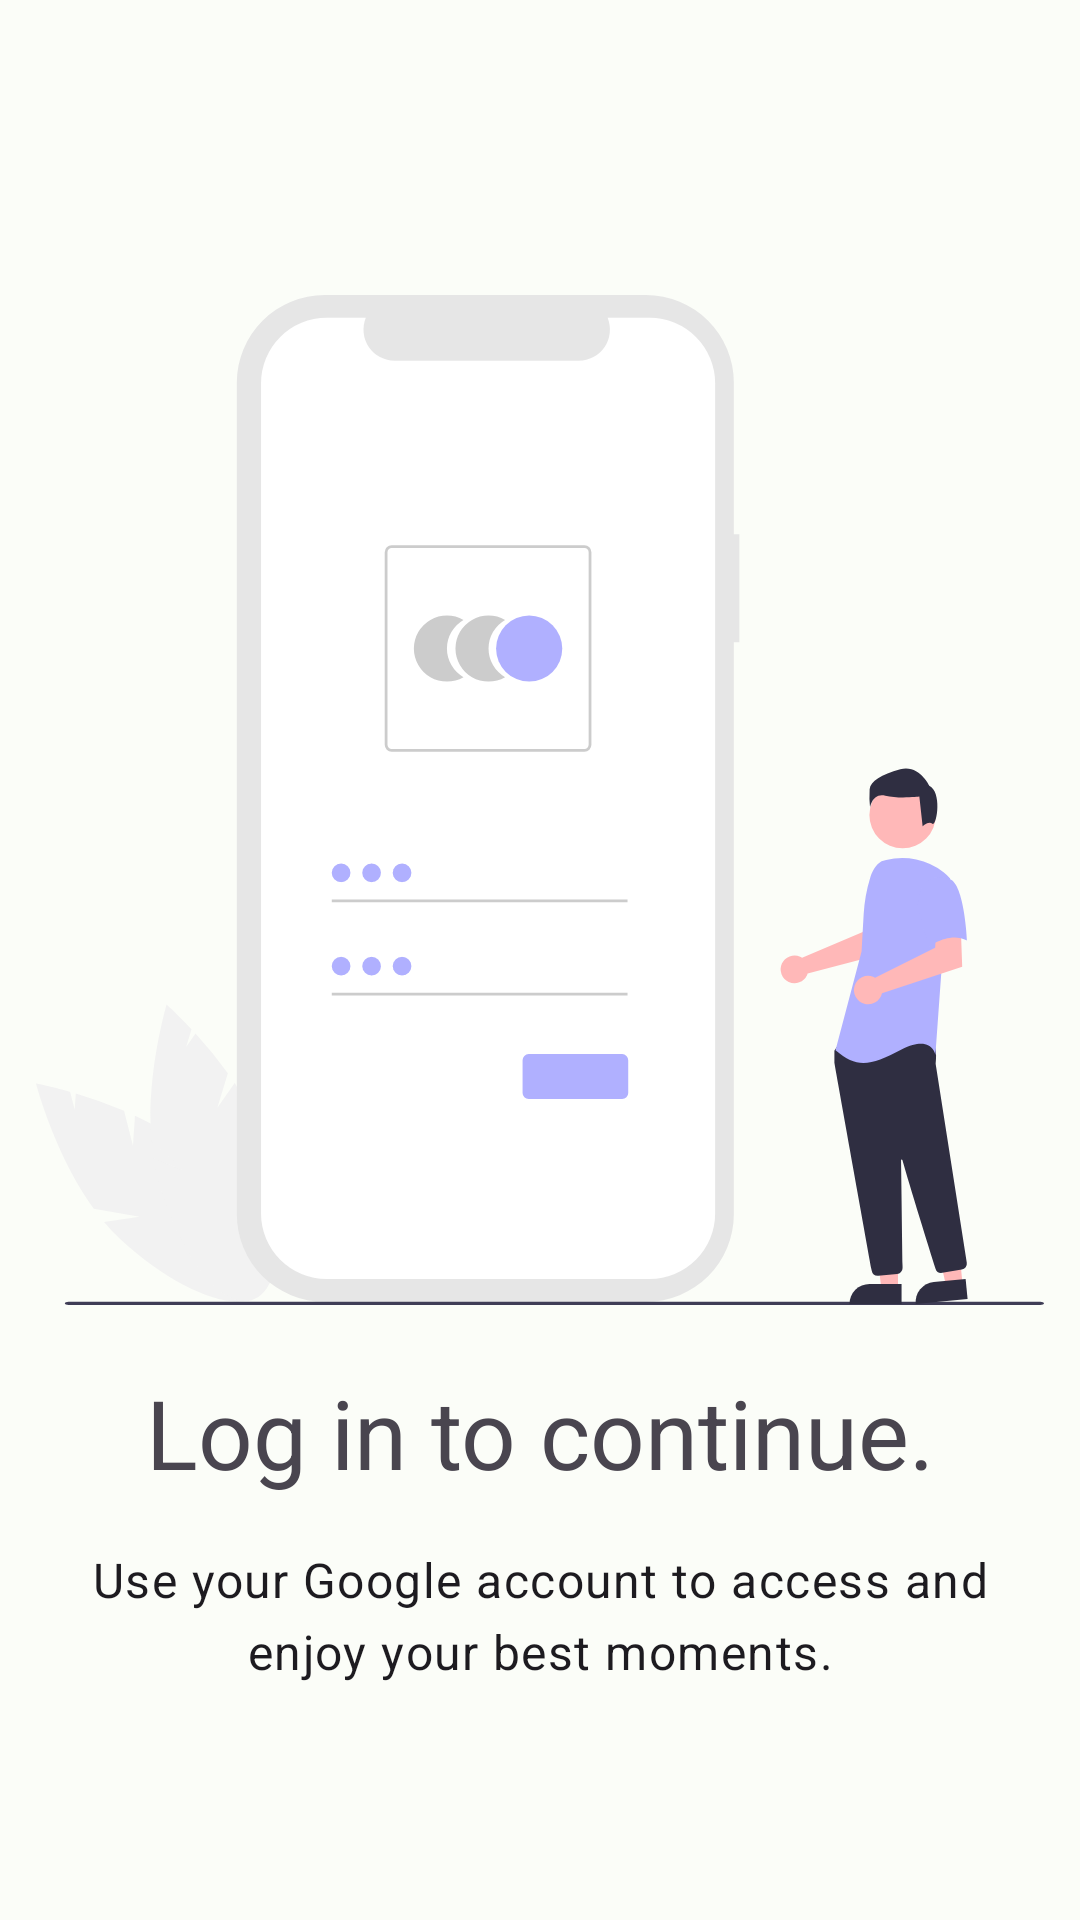

Android layout source for this screen:
<!-- AndroidManifest.xml: application theme Theme.KetNote -->
<!-- res/layout/third_onboarding_layout.xml -->
<?xml version="1.0" encoding="utf-8"?>
<androidx.constraintlayout.widget.ConstraintLayout xmlns:android="http://schemas.android.com/apk/res/android"
    xmlns:app="http://schemas.android.com/apk/res-auto"
    android:layout_width="match_parent"
    android:layout_height="match_parent"
    android:padding="12dp">

    <ImageView
        android:id="@+id/third_onboarding_image"
        android:layout_width="wrap_content"
        android:layout_height="350dp"
        android:contentDescription="@string/firstimage"
        android:src="@drawable/third"
        app:layout_constraintBottom_toBottomOf="parent"
        app:layout_constraintEnd_toEndOf="parent"
        app:layout_constraintStart_toStartOf="parent"
        app:layout_constraintTop_toTopOf="parent"
        app:layout_constraintVertical_bias="0.3" />

    <com.google.android.material.textview.MaterialTextView
        android:id="@+id/third_onboarding_title"
        style="@style/TextAppearance.Material3.HeadlineLarge"
        android:layout_width="wrap_content"
        android:layout_height="wrap_content"
        android:text="@string/inicia_sesion_para_continuar"
        android:textAlignment="center"
        app:layout_constraintBottom_toBottomOf="parent"
        app:layout_constraintEnd_toEndOf="parent"
        app:layout_constraintStart_toStartOf="parent"
        app:layout_constraintTop_toBottomOf="@+id/third_onboarding_image"
        app:layout_constraintVertical_bias="0.1" />

    <com.google.android.material.textview.MaterialTextView
        android:id="@+id/third_onboarding_subtitle"
        style="@style/TextAppearance.Material3.BodyLarge"
        android:layout_width="wrap_content"
        android:layout_height="wrap_content"
        android:text="@string/third_onboarding_subtitle"
        android:textAlignment="center"
        app:layout_constraintBottom_toBottomOf="parent"
        app:layout_constraintEnd_toEndOf="parent"
        app:layout_constraintStart_toStartOf="parent"
        app:layout_constraintTop_toBottomOf="@+id/third_onboarding_title"
        app:layout_constraintVertical_bias="0.2" />


</androidx.constraintlayout.widget.ConstraintLayout>
<!-- resources referenced by this layout -->
<resources>
  <string name="firstimage">firstimage</string>
  <string name="inicia_sesion_para_continuar">Log in to continue.</string>
  <string name="third_onboarding_subtitle">Use your Google account to access and enjoy your best moments.</string>
  <style name="Theme.KetNote" parent="Base.Theme.KetNote" />
  <color name="md_theme_light_primary">#006C45</color>
  <color name="md_theme_light_onPrimary">#FFFFFF</color>
  <color name="md_theme_light_primaryContainer">#90F7BF</color>
  <color name="md_theme_light_onPrimaryContainer">#002112</color>
  <color name="md_theme_light_secondary">#4E6355</color>
  <color name="md_theme_light_onSecondary">#FFFFFF</color>
  <color name="md_theme_light_secondaryContainer">#D0E8D7</color>
  <color name="md_theme_light_onSecondaryContainer">#0B1F15</color>
  <color name="md_theme_light_tertiary">#006D3E</color>
  <color name="md_theme_light_onTertiary">#FFFFFF</color>
  <color name="md_theme_light_tertiaryContainer">#58FFA5</color>
  <color name="md_theme_light_onTertiaryContainer">#00210F</color>
  <color name="md_theme_light_error">#BA1A1A</color>
  <color name="md_theme_light_errorContainer">#FFDAD6</color>
  <color name="md_theme_light_onError">#FFFFFF</color>
  <color name="md_theme_light_onErrorContainer">#410002</color>
  <color name="md_theme_light_background">#FBFDF8</color>
  <color name="md_theme_light_onBackground">#191C1A</color>
  <color name="md_theme_light_surface">#FBFDF8</color>
  <color name="md_theme_light_onSurface">#191C1A</color>
  <color name="md_theme_light_surfaceVariant">#DCE5DC</color>
  <color name="md_theme_light_onSurfaceVariant">#404943</color>
  <color name="md_theme_light_outline">#707972</color>
  <color name="md_theme_light_inverseOnSurface">#EFF1ED</color>
  <color name="md_theme_light_inverseSurface">#2E312E</color>
  <color name="md_theme_light_inversePrimary">#73DAA4</color>
  <style name="ThemeOverlay.App.BottomSheetDialog" parent="ThemeOverlay.Material3.BottomSheetDialog">
          <item name="android:navigationBarColor">@android:color/transparent</item>
          <item name="android:windowLightNavigationBar">true</item>
      </style>
</resources>
